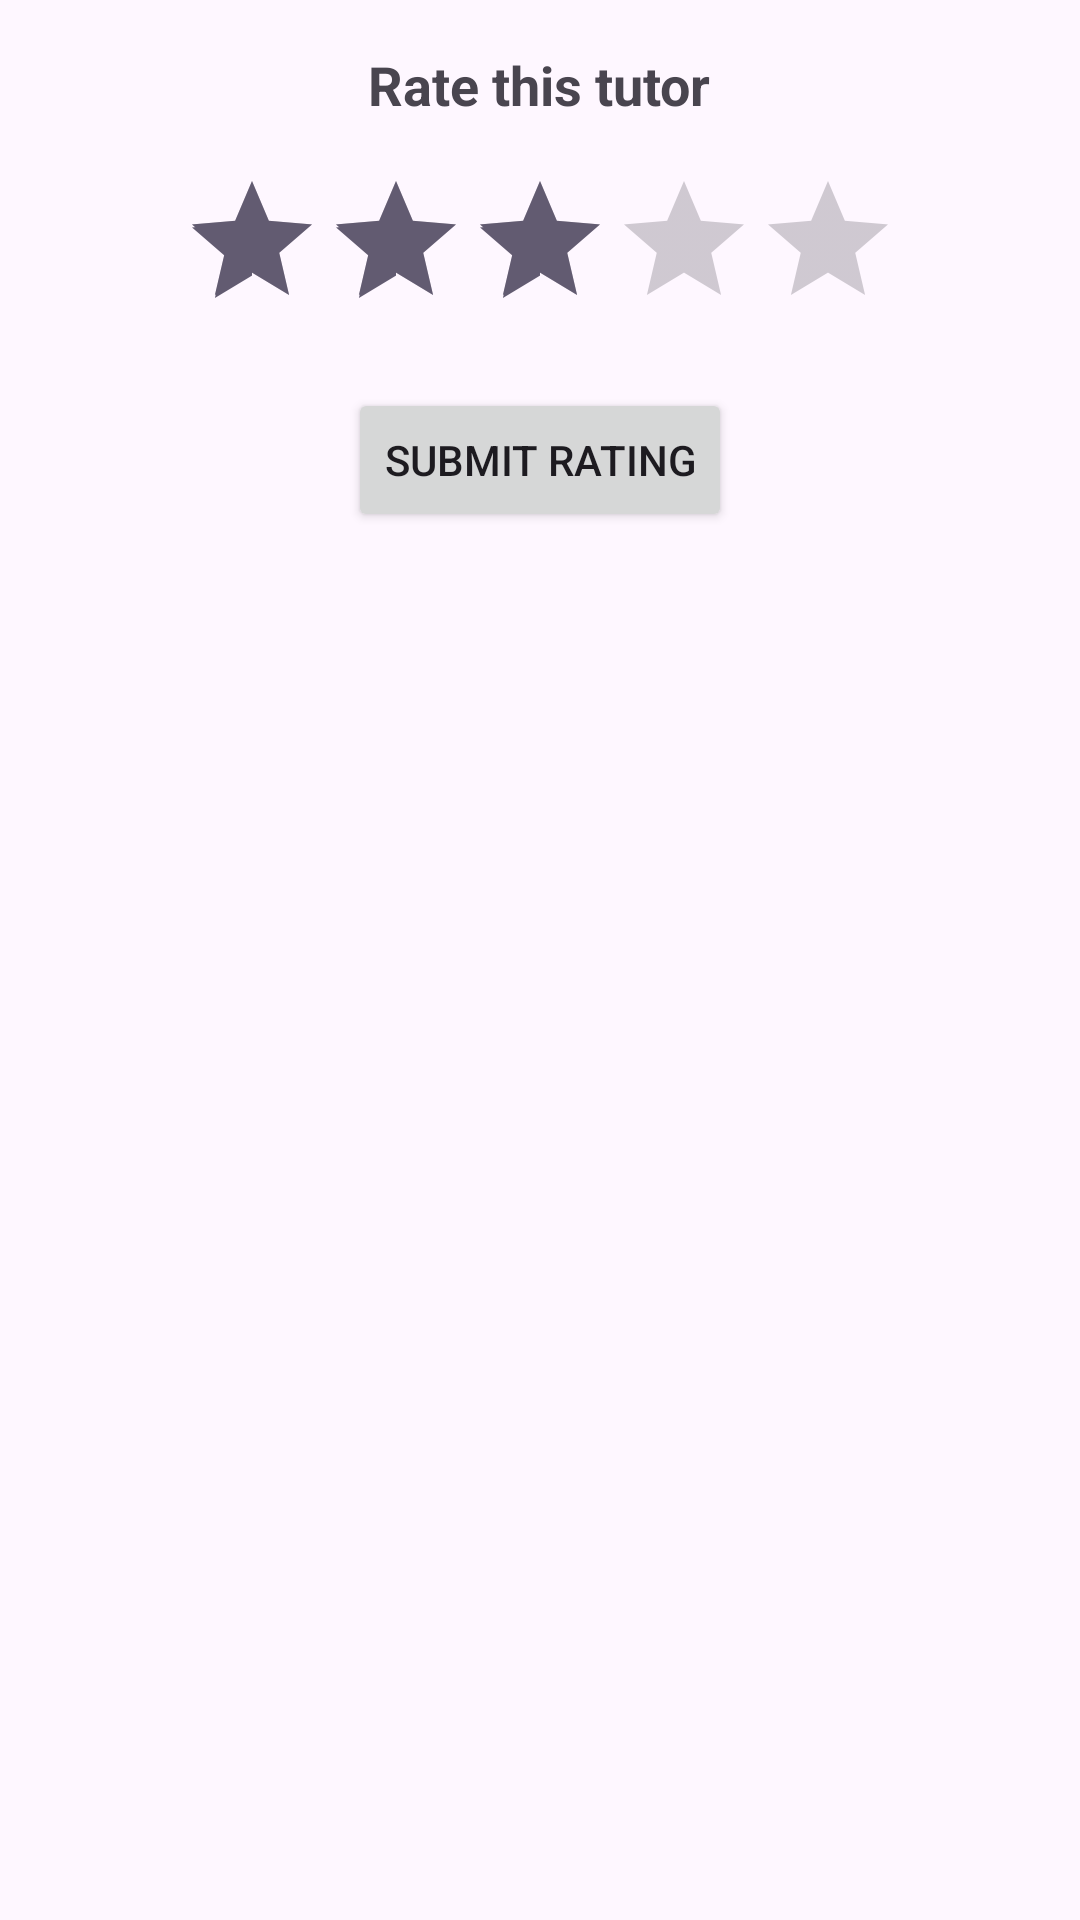

This screen was rendered from an Android layout file. Write that file and the resources it references.
<!-- AndroidManifest.xml: application theme Theme.PeerTutoringApp -->
<!-- res/layout/dialog_rate_tutor.xml -->
<?xml version="1.0" encoding="utf-8"?>
<LinearLayout xmlns:android="http://schemas.android.com/apk/res/android"
    android:layout_width="match_parent"
    android:layout_height="wrap_content"
    android:orientation="vertical"
    android:padding="16dp">

    <TextView
        android:layout_width="wrap_content"
        android:layout_height="wrap_content"
        android:text="Rate this tutor"
        android:textSize="18sp"
        android:textStyle="bold"
        android:layout_gravity="center_horizontal"
        android:layout_marginBottom="16dp"/>

    <TextView
        android:id="@+id/txtRatingNotice"
        android:layout_width="wrap_content"
        android:layout_height="wrap_content"
        android:textColor="@color/red"
        android:layout_gravity="center_horizontal"
        android:layout_marginBottom="8dp"
        android:visibility="gone"/>

    <RatingBar
        android:id="@+id/ratingBar"
        android:layout_width="wrap_content"
        android:layout_height="wrap_content"
        android:numStars="5"
        android:stepSize="0.5"
        android:rating="3"
        android:layout_gravity="center_horizontal"/>

    <Button
        android:id="@+id/btnSubmitRating"
        android:layout_width="wrap_content"
        android:layout_height="wrap_content"
        android:text="Submit Rating"
        android:layout_gravity="center_horizontal"
        android:layout_marginTop="16dp"/>

</LinearLayout>
<!-- resources referenced by this layout -->
<resources>
  <color name="red">#F44336</color>
  <style name="Theme.PeerTutoringApp" parent="Base.Theme.PeerTutoringApp" />
  <style name="Base.Theme.PeerTutoringApp" parent="Theme.Material3.DayNight.NoActionBar">
          
          
      </style>
</resources>
